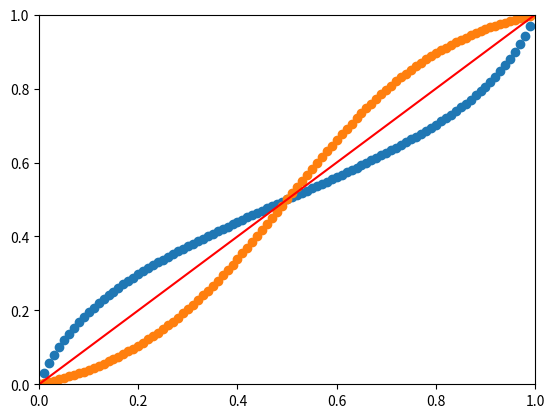

Write Python code to recreate this figure.
# -*- coding: utf-8 -*-
"""
"""
import os
import sys

import numpy as np
import matplotlib.pyplot as plt

def zero_one_sigmoid(x, a):
    return (1/2)*(1 + ((1 - np.exp(-a*(2*x-1)))) / (1 + np.exp(-a*(2*x - 1))) * (((1 + np.exp(-a)))/(1-np.exp(-a))))


def _X(x, a):
    return (2*x - 1) * ((1 - np.exp(-a)) / (1 + np.exp(-a)))

def inv_zero_one_sigmoid(x, a):
    return 1 - ((np.log((1 - _X(x, a)) / (1 + _X(x, a))) + a) / (2.0 * a))

if __name__ == '__main__':
    a = np.arange(0, 4, 0.1)
    x = np.arange(0, 1, 0.01)
    #for i in a:
    #    y = inv_zero_one_sigmoid(x, i)
    #    plt.scatter(x, y)
    #    plt.xlim(0, 1)
    #    plt.ylim(0, 1)
    #    plt.savefig('storage/image/zero_one_sigmoid/{}_inv.png'.format(i))
    #    plt.cla()
    a = 3.0
    line_x = np.linspace(0, 1)
    plt.plot(line_x, line_x, 'r-')
    plt.scatter(x, inv_zero_one_sigmoid(x, a))
    plt.scatter(x, zero_one_sigmoid(x, a))
    plt.xlim(0, 1)
    plt.ylim(0, 1)
    plt.show()


